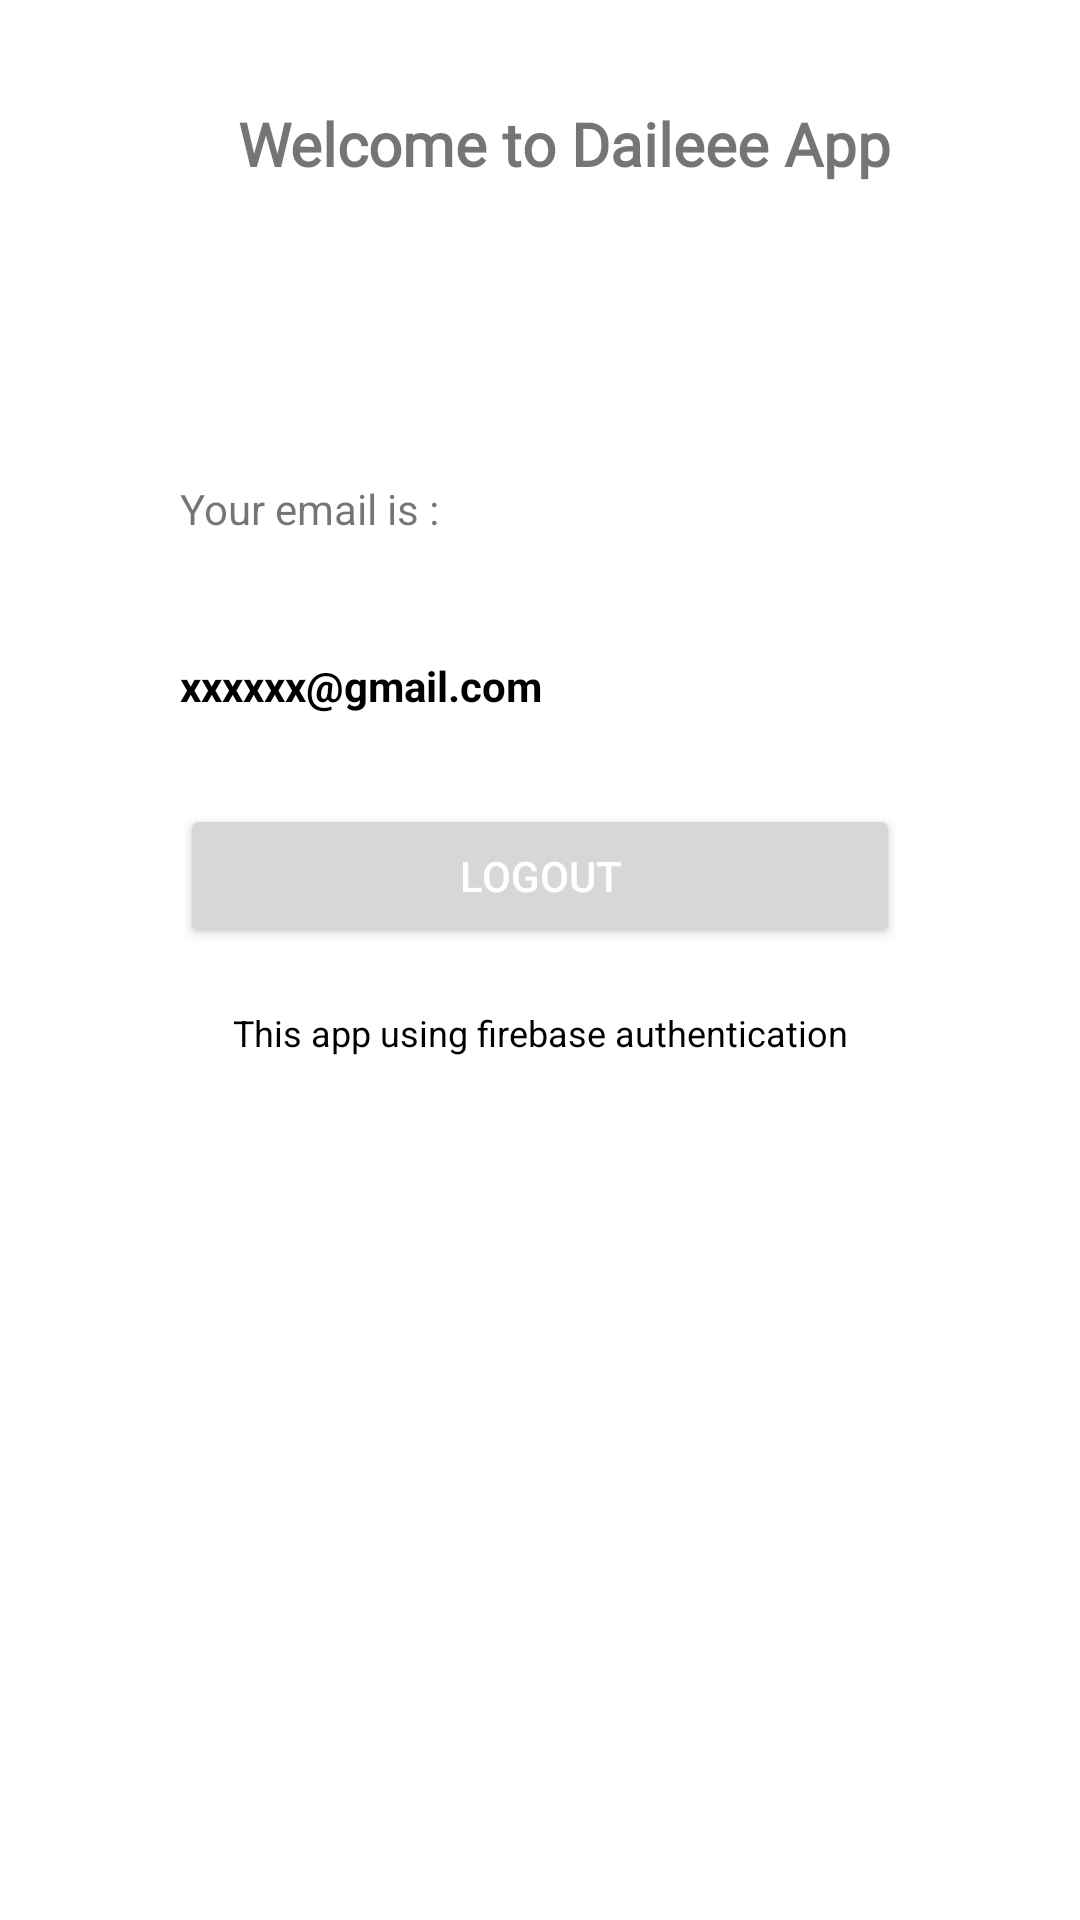

Layout XML and referenced resources for this Android screen:
<!-- AndroidManifest.xml: application theme Theme.UAS_AKB_IF2_10119059 -->
<!-- res/layout/fragment_account.xml -->
<?xml version="1.0" encoding="utf-8"?>
<FrameLayout xmlns:android="http://schemas.android.com/apk/res/android"
    xmlns:tools="http://schemas.android.com/tools"
    android:layout_width="match_parent"
    android:layout_height="match_parent"
    tools:context=".main.menu.account.AccountFragment">

    

    <android.widget.Toolbar
        android:id="@+id/toolbar"
        android:layout_width="match_parent"
        android:layout_height="wrap_content"
        android:layout_marginStart="0dp"
        android:layout_marginTop="20dp"
        android:layout_marginEnd="0dp">

        <TextView
            android:layout_width="match_parent"
            android:layout_height="wrap_content"
            android:fontFamily="@font/montserrat_alternates_medium"
            android:text="Welcome to Daileee App"
            android:textAlignment="center"
            android:textColor="@color/palette4"
            android:textSize="20dp"
            android:textStyle="bold" />

    </android.widget.Toolbar>

    <LinearLayout
        android:layout_width="match_parent"
        android:layout_height="wrap_content"
        android:layout_marginStart="20dp"
        android:layout_marginTop="120dp"
        android:layout_marginEnd="20dp"
        android:layout_marginBottom="20dp"
        android:gravity="center"
        android:orientation="vertical">

        <LinearLayout
            android:layout_width="match_parent"
            android:layout_height="360dp"
            android:layout_marginTop="20dp"
            android:orientation="vertical">
            <TextView
                android:id="@+id/tvYourAccount"
                android:layout_width="match_parent"
                android:layout_height="wrap_content"
                android:layout_marginStart="20dp"
                android:layout_marginEnd="20dp"
                android:text="Your email is :"
                android:inputType="textEmailAddress"
                android:padding="20dp"
                android:textColorHint="#606060"
                android:textSize="14dp">
            </TextView>

            <TextView
                android:id="@+id/tvAccount"
                android:layout_width="match_parent"
                android:layout_height="wrap_content"
                android:layout_marginStart="20dp"
                android:layout_marginEnd="20dp"
                android:padding="20dp"
                android:text="xxxxxx@gmail.com"
                android:textColor="#000"
                android:textSize="14dp"
                android:textStyle="bold">

            </TextView>
            <Button
                android:id="@+id/button_logout"
                android:layout_width="match_parent"
                android:layout_height="wrap_content"
                android:gravity="center"
                android:layout_marginLeft="40dp"
                android:layout_marginRight="40dp"
                android:layout_marginTop="10dp"
                android:textColor="@color/white"
                android:text="Logout"/>

            <LinearLayout
                android:layout_width="match_parent"
                android:layout_height="360dp"
                android:layout_marginTop="20dp"
                android:orientation="vertical">

                <TextView
                    android:id="@+id/tvThis"
                    android:layout_width="match_parent"
                    android:layout_height="wrap_content"
                    android:text="This app using firebase authentication"
                    android:textAlignment="center"
                    android:textSize="12dp"
                    android:textColor="#000"/>
            </LinearLayout>
        </LinearLayout>
    </LinearLayout>

</FrameLayout>
<!-- resources referenced by this layout -->
<resources>
  <style name="Theme.UAS_AKB_IF2_10119059" parent="Theme.MaterialComponents.DayNight.NoActionBar">
          
          <item name="colorPrimary">@color/palette4</item>
          <item name="colorPrimaryVariant">@color/purple_700</item>
          <item name="colorOnPrimary">@color/palette3</item>
          
          <item name="colorSecondary">@color/teal_200</item>
          <item name="colorSecondaryVariant">@color/teal_700</item>
          <item name="colorOnSecondary">@color/black</item>
          
          <item name="android:statusBarColor" tools:targetApi="l">?attr/colorPrimaryVariant</item>
          
      </style>
  <!-- not gathered from this repository: default colours our renderer supplied (Android Studio template values) -->
  <color name="purple_700">#FF3700B3</color>
  <color name="teal_200">#FF03DAC5</color>
  <color name="teal_700">#FF018786</color>
  <color name="black">#FF000000</color>
  <color name="white">#FFFFFFFF</color>
</resources>
